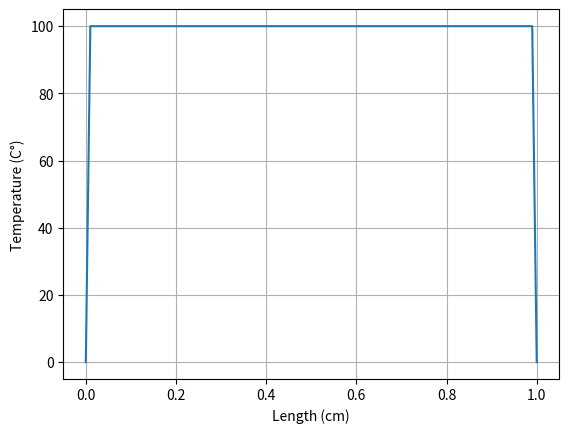
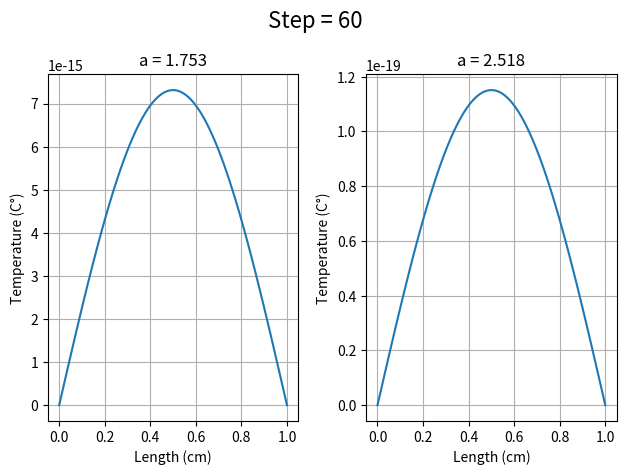

The script that saved these images, in order:
import numpy as np
from scipy.optimize import brentq, fminbound
from scipy.integrate import quad
import matplotlib.pyplot as plt

def getFirstA():
    equation = lambda z: z - np.cos(np.divide(0.7854 - z * np.sqrt(1 - np.square(z)), 1 + 2 * np.square(z)))
    return 1.7893 * brentq(equation, 0, 1)

def getSecondA():
    integralFunction = lambda x : np.divide(np.sin(x), np.square(np.cos(x)))
    regularFunction = lambda x: np.sqrt(x) - np.cos(x)

    x = fminbound(regularFunction, 5, 8)
    y = quad(integralFunction, 0, np.pi / 4)[0]

    return x * y

def heatEquation(phi, a, l, t_end, dx, dt):
    N, K = int(l / dx) + 1, int(t_end / dt) + 1
    result = np.ndarray(shape=(K, N))

    length = np.arange(dx, l, dx)
    result[0] = np.array([0, *list(map(phi, length)), 0])

    A = a / dx**2
    B = 2*a / dx**2 + 1/dt

    for k in range(1, K):
        alpha = np.zeros(N)
        beta = np.zeros(N)

        result[k][0] = 0
        result[k][-1] = 0

        for n in range(1, N):
            alpha[n] = (A / (B - A * alpha[n-1]))
            beta[n] = ((A * beta[n-1] + result[k-1][n]/dt) / (B - A * alpha[n-1]))

        for n in range(2, N):
            result[k][N - n] = alpha[N - n] * result[k][N - n + 1] + beta[N - n]

    return result


def main():
    l, t_end, l_step, t_step = 1, 3, 0.01, 0.05

    a1 = getFirstA()
    a2 = getSecondA()

    print(a1, a2)

    phi = lambda x: 100
    result1 = heatEquation(phi, a1, l, t_end, l_step, t_step)
    result2 = heatEquation(phi, a2, l, t_end, l_step, t_step)


    plt.grid()
    plt.xlabel("Length (cm)")
    plt.ylabel("Temperature (C°)")

    plt.plot(np.arange(0, l + l_step, l_step), result1[0])
    plt.savefig("Initial distribution.png")

    fig, (ax1, ax2) = plt.subplots(1, 2)

    ax1.plot(np.arange(0, l + l_step, l_step), result1[60])
    ax1.grid()
    ax1.set_xlabel("Length (cm)")
    ax1.set_ylabel("Temperature (C°)")
    ax1.title.set_text("a = " + str(round(a1, 4)))

    ax2.plot(np.arange(0, l + l_step, l_step), result2[60])
    ax2.grid()
    #ax2.set_ylim(ax1.get_ylim())
    ax2.set_xlabel("Length (cm)")
    ax2.set_ylabel("Temperature (C°)")
    ax2.title.set_text("a = " + str(round(a2, 4)))

    fig.suptitle('Step = 60', fontsize=16)
    fig.tight_layout()
    plt.savefig("First step.png")




if __name__ == "__main__":
    main()